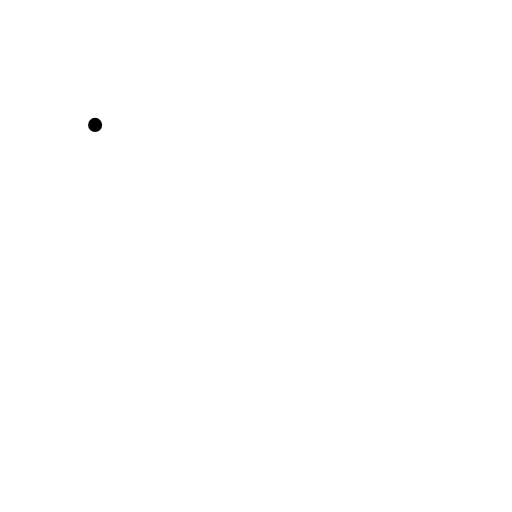
t = 0.00 s
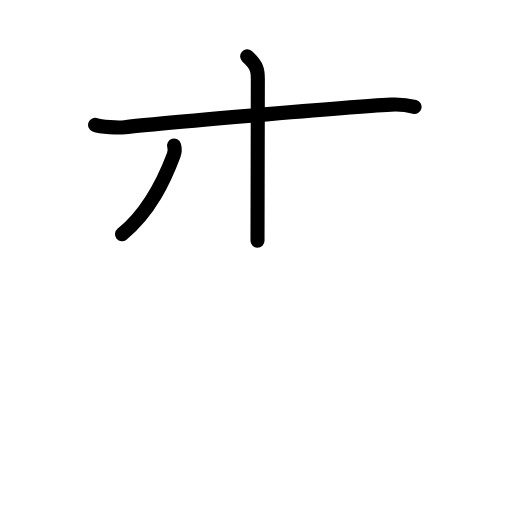
t = 2.60 s
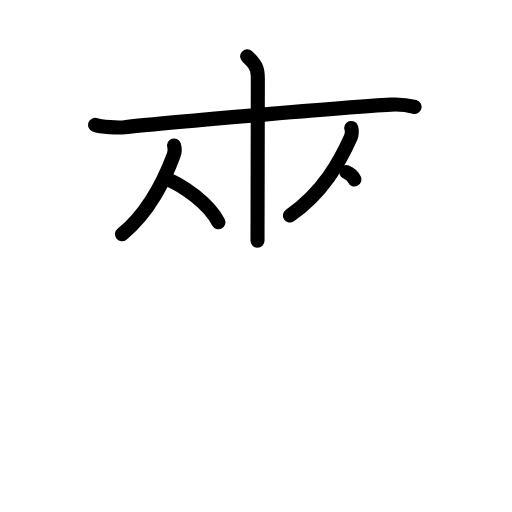
t = 5.20 s
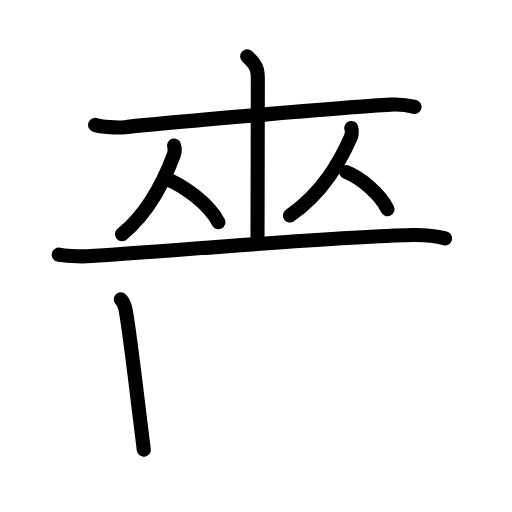
t = 7.80 s
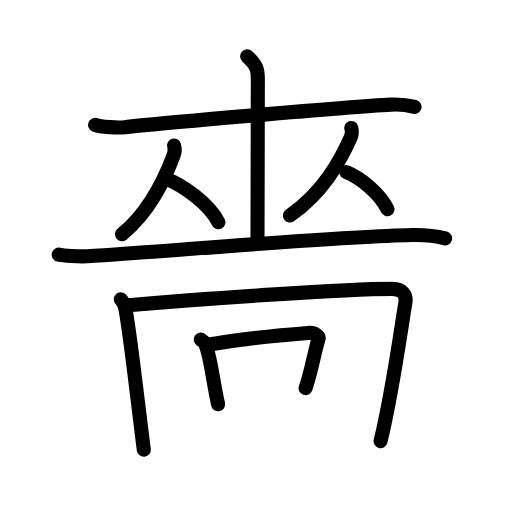
t = 10.40 s
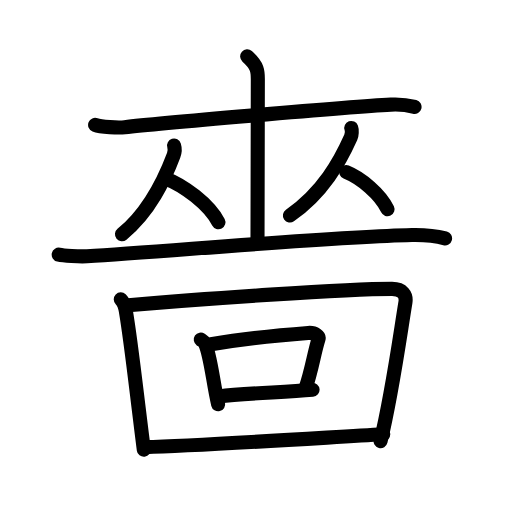
t = 13.00 s

The animated SVG that drew these frames (rendered in a browser with its animation timeline set to each time). Animation: 38 SMIL elements (animate=38); one cycle of 13.00 s.

<?xml version="1.0" encoding="UTF-8"?>
<!--
AniKanjiVG is licensed by CC-BY-SA Paul C. Sommerhoff (https://bitbucket.org/sommerhoff/anikanjivg).
AniKanjiVG uses KanjiVG which is licensed by CC-BY-SA Ulrich Apel (http://kanjivg.tagaini.net).
See also http://creativecommons.org/licenses/by-sa/3.0/
-->
<svg xmlns:kvg='http://kanjivg.tagaini.net' xmlns='http://www.w3.org/2000/svg' width='109' height='109' viewBox='0 0 109 109' style='fill:none;stroke:#000000;stroke-width:3;stroke-linecap:round;stroke-linejoin:round;' id="kvg:kanji_055c7"><g id="kvg:055c7" kvg:element="嗇"><g id="kvg:055c7-g1" kvg:element="巫" kvg:variant="true" kvg:position="top"><g id="kvg:055c7-g2" kvg:element="工" kvg:part="1" kvg:variant="true"><g id="kvg:055c7-g3" kvg:element="土" kvg:part="1"><g id="kvg:055c7-g4" kvg:element="一" kvg:radical="nelson"><path id="kvg:055c7-s1" kvg:type="㇐" d="M20.25,26.59c1.19,0.47,5.09,0.62,6.3,0.48c5.62-0.64,47.22-4.31,56.66-4.8c1.84-0.1,3.52,0.09,5.04,0.49"><animate attributeName="d" begin="0.0s" dur="0.3333333333333333s" from="M20.25,26.59C20.25,26.59,20.25,26.59,20.25,26.59" to="M20.25,26.59c1.19,0.47,5.09,0.62,6.3,0.48" />
<animate attributeName="d" begin="0.3333333333333333s" dur="0.3333333333333333s" from="M20.25,26.59c1.19,0.47,5.09,0.62,6.3,0.48c0,0,0,0,0,0,0" to="M20.25,26.59c1.19,0.47,5.09,0.62,6.3,0.48c5.62-0.64,47.22-4.31,56.66-4.8" />
<animate attributeName="d" begin="0.6666666666666666s" dur="0.3333333333333333s" from="M20.25,26.59c1.19,0.47,5.09,0.62,6.3,0.48c5.62-0.64,47.22-4.31,56.66-4.8c0,0,0,0,0,0,0" to="M20.25,26.59c1.19,0.47,5.09,0.62,6.3,0.48c5.62-0.64,47.22-4.31,56.66-4.8c1.84-0.1,3.52,0.09,5.04,0.49" />
</path>
</g>
<path id="kvg:055c7-s2" kvg:type="㇑" d="M52.62,12c2.27,2.01,2.27,3.22,2.27,4.83c0,11.28-0.07,15.08-0.07,34.42"><animate attributeName="d" begin="1.0s" dur="0.5s" from="M52.62,12C52.62,12,52.62,12,52.62,12" to="M52.62,12c2.27,2.01,2.27,3.22,2.27,4.83" />
<animate attributeName="d" begin="1.5s" dur="0.5s" from="M52.62,12c2.27,2.01,2.27,3.22,2.27,4.83c0,0,0,0,0,0,0" to="M52.62,12c2.27,2.01,2.27,3.22,2.27,4.83c0,11.28-0.07,15.08-0.07,34.42" />
<animate attributeName="d" begin="0s" dur="1.0s" from="M-100,-100" to="M-100,-100" />
</path>
</g>
</g>
<g id="kvg:055c7-g5" kvg:element="从"><g id="kvg:055c7-g6" kvg:element="人" kvg:position="left"><path id="kvg:055c7-s3" kvg:type="㇒" d="M37.06,30.99c0.15,0.48,0.11,1.51-0.09,2.04c-1.95,5.17-5.01,11.91-11,16.84"><animate attributeName="d" begin="2.0s" dur="0.5s" from="M37.06,30.99C37.06,30.99,37.06,30.99,37.06,30.99" to="M37.06,30.99c0.15,0.48,0.11,1.51-0.09,2.04" />
<animate attributeName="d" begin="2.5s" dur="0.5s" from="M37.06,30.99c0.15,0.48,0.11,1.51-0.09,2.04c0,0,0,0,0,0,0" to="M37.06,30.99c0.15,0.48,0.11,1.51-0.09,2.04c-1.95,5.17-5.01,11.91-11,16.84" />
<animate attributeName="d" begin="0s" dur="2.0s" from="M-100,-100" to="M-100,-100" />
</path>
<path id="kvg:055c7-s4" kvg:type="㇏" d="M35.01,37.91c4.16,1.52,9.47,5.57,11.49,9.4"><animate attributeName="d" begin="3.0s" dur="1.0s" from="M35.01,37.91C35.01,37.91,35.01,37.91,35.01,37.91" to="M35.01,37.91c4.16,1.52,9.47,5.57,11.49,9.4" />
<animate attributeName="d" begin="0s" dur="3.0s" from="M-100,-100" to="M-100,-100" />
</path>
</g>
<g id="kvg:055c7-g7" kvg:element="人" kvg:position="right"><path id="kvg:055c7-s5" kvg:type="㇒" d="M74.78,27.24c0.17,0.47,0.13,1.49-0.11,2.02c-2.29,5.1-5.9,11.75-12.95,16.62"><animate attributeName="d" begin="4.0s" dur="0.5s" from="M74.78,27.24C74.78,27.24,74.78,27.24,74.78,27.24" to="M74.78,27.24c0.17,0.47,0.13,1.49-0.11,2.02" />
<animate attributeName="d" begin="4.5s" dur="0.5s" from="M74.78,27.24c0.17,0.47,0.13,1.49-0.11,2.02c0,0,0,0,0,0,0" to="M74.78,27.24c0.17,0.47,0.13,1.49-0.11,2.02c-2.29,5.1-5.9,11.75-12.95,16.62" />
<animate attributeName="d" begin="0s" dur="4.0s" from="M-100,-100" to="M-100,-100" />
</path>
<path id="kvg:055c7-s6" kvg:type="㇏" d="M73.7,36.63c3.18,1.28,7.25,4.69,8.8,7.92"><animate attributeName="d" begin="5.0s" dur="1.0s" from="M73.7,36.63C73.7,36.63,73.7,36.63,73.7,36.63" to="M73.7,36.63c3.18,1.28,7.25,4.69,8.8,7.92" />
<animate attributeName="d" begin="0s" dur="5.0s" from="M-100,-100" to="M-100,-100" />
</path>
</g>
</g>
<g id="kvg:055c7-g8" kvg:element="工" kvg:part="2" kvg:variant="true"><g id="kvg:055c7-g9" kvg:element="土"><path id="kvg:055c7-s7" kvg:type="㇐" d="M12.5,54.21c0.96,0.22,4.39,0.45,6.01,0.35c17.5-1.09,53.25-4.21,69.19-4.54c2.61-0.05,5.75,0.37,7.05,0.72"><animate attributeName="d" begin="6.0s" dur="0.3333333333333333s" from="M12.5,54.21C12.5,54.21,12.5,54.21,12.5,54.21" to="M12.5,54.21c0.96,0.22,4.39,0.45,6.01,0.35" />
<animate attributeName="d" begin="6.333333333333333s" dur="0.3333333333333333s" from="M12.5,54.21c0.96,0.22,4.39,0.45,6.01,0.35c0,0,0,0,0,0,0" to="M12.5,54.21c0.96,0.22,4.39,0.45,6.01,0.35c17.5-1.09,53.25-4.21,69.19-4.54" />
<animate attributeName="d" begin="6.666666666666667s" dur="0.3333333333333333s" from="M12.5,54.21c0.96,0.22,4.39,0.45,6.01,0.35c17.5-1.09,53.25-4.21,69.19-4.54c0,0,0,0,0,0,0" to="M12.5,54.21c0.96,0.22,4.39,0.45,6.01,0.35c17.5-1.09,53.25-4.21,69.19-4.54c2.61-0.05,5.75,0.37,7.05,0.72" />
<animate attributeName="d" begin="0s" dur="6.0s" from="M-100,-100" to="M-100,-100" />
</path>
</g>
</g>
</g>
<g id="kvg:055c7-g10" kvg:element="回" kvg:position="bottom"><g id="kvg:055c7-g11" kvg:element="囗" kvg:part="1"><path id="kvg:055c7-s8" kvg:type="㇑" d="M25.71,63.72c0.81,0.78,0.94,1.61,1.1,2.6c1.13,6.68,2.15,16.35,3.81,29.43"><animate attributeName="d" begin="7.0s" dur="0.5s" from="M25.71,63.72C25.71,63.72,25.71,63.72,25.71,63.72" to="M25.71,63.72c0.81,0.78,0.94,1.61,1.1,2.6" />
<animate attributeName="d" begin="7.5s" dur="0.5s" from="M25.71,63.72c0.81,0.78,0.94,1.61,1.1,2.6c0,0,0,0,0,0,0" to="M25.71,63.72c0.81,0.78,0.94,1.61,1.1,2.6c1.13,6.68,2.15,16.35,3.81,29.43" />
<animate attributeName="d" begin="0s" dur="7.0s" from="M-100,-100" to="M-100,-100" />
</path>
<path id="kvg:055c7-s9" kvg:type="㇕a" d="M27.32,64.98c15.67-1.38,46.32-3.48,56.14-3.48c2.24,0,3.1,1.31,2.85,2.88c-1.22,7.45-2.85,19.48-5.29,29.54"><animate attributeName="d" begin="8.0s" dur="0.3333333333333333s" from="M27.32,64.98C27.32,64.98,27.32,64.98,27.32,64.98" to="M27.32,64.98c15.67-1.38,46.32-3.48,56.14-3.48" />
<animate attributeName="d" begin="8.333333333333334s" dur="0.3333333333333333s" from="M27.32,64.98c15.67-1.38,46.32-3.48,56.14-3.48c0,0,0,0,0,0,0" to="M27.32,64.98c15.67-1.38,46.32-3.48,56.14-3.48c2.24,0,3.1,1.31,2.85,2.88" />
<animate attributeName="d" begin="8.666666666666666s" dur="0.3333333333333333s" from="M27.32,64.98c15.67-1.38,46.32-3.48,56.14-3.48c2.24,0,3.1,1.31,2.85,2.88c0,0,0,0,0,0,0" to="M27.32,64.98c15.67-1.38,46.32-3.48,56.14-3.48c2.24,0,3.1,1.31,2.85,2.88c-1.22,7.45-2.85,19.48-5.29,29.54" />
<animate attributeName="d" begin="0s" dur="8.0s" from="M-100,-100" to="M-100,-100" />
</path>
</g>
<g id="kvg:055c7-g12" kvg:element="口" kvg:radical="tradit"><path id="kvg:055c7-s10" kvg:type="㇑" d="M42.74,72.29c0.35,0.24,0.71,0.44,0.86,0.74c1.22,2.37,1.8,8.78,2.84,13.03"><animate attributeName="d" begin="9.0s" dur="0.5s" from="M42.74,72.29C42.74,72.29,42.74,72.29,42.74,72.29" to="M42.74,72.29c0.35,0.24,0.71,0.44,0.86,0.74" />
<animate attributeName="d" begin="9.5s" dur="0.5s" from="M42.74,72.29c0.35,0.24,0.71,0.44,0.86,0.74c0,0,0,0,0,0,0" to="M42.74,72.29c0.35,0.24,0.71,0.44,0.86,0.74c1.22,2.37,1.8,8.78,2.84,13.03" />
<animate attributeName="d" begin="0s" dur="9.0s" from="M-100,-100" to="M-100,-100" />
</path>
<path id="kvg:055c7-s11" kvg:type="㇕b" d="M44.92,73.29c7.18-1.23,16.58-2.1,20.69-2.41c1.5-0.11,2.4,0.67,2.19,1.34c-0.89,2.76-1.43,6.6-2.75,10.42"><animate attributeName="d" begin="10.0s" dur="0.3333333333333333s" from="M44.92,73.29C44.92,73.29,44.92,73.29,44.92,73.29" to="M44.92,73.29c7.18-1.23,16.58-2.1,20.69-2.41" />
<animate attributeName="d" begin="10.333333333333334s" dur="0.3333333333333333s" from="M44.92,73.29c7.18-1.23,16.58-2.1,20.69-2.41c0,0,0,0,0,0,0" to="M44.92,73.29c7.18-1.23,16.58-2.1,20.69-2.41c1.5-0.11,2.4,0.67,2.19,1.34" />
<animate attributeName="d" begin="10.666666666666666s" dur="0.3333333333333333s" from="M44.92,73.29c7.18-1.23,16.58-2.1,20.69-2.41c1.5-0.11,2.4,0.67,2.19,1.34c0,0,0,0,0,0,0" to="M44.92,73.29c7.18-1.23,16.58-2.1,20.69-2.41c1.5-0.11,2.4,0.67,2.19,1.34c-0.89,2.76-1.43,6.6-2.75,10.42" />
<animate attributeName="d" begin="0s" dur="10.0s" from="M-100,-100" to="M-100,-100" />
</path>
<path id="kvg:055c7-s12" kvg:type="㇐b" d="M46.64,84.39c5.2-0.61,13.27-0.87,19.9-1.41"><animate attributeName="d" begin="11.0s" dur="1.0s" from="M46.64,84.39C46.64,84.39,46.64,84.39,46.64,84.39" to="M46.64,84.39c5.2-0.61,13.27-0.87,19.9-1.41" />
<animate attributeName="d" begin="0s" dur="11.0s" from="M-100,-100" to="M-100,-100" />
</path>
</g>
<g id="kvg:055c7-g13" kvg:element="囗" kvg:part="2"><path id="kvg:055c7-s13" kvg:type="㇐a" d="M30.83,95.19c11.86-0.31,36.13-1.9,50.76-2.74"><animate attributeName="d" begin="12.0s" dur="1.0s" from="M30.83,95.19C30.83,95.19,30.83,95.19,30.83,95.19" to="M30.83,95.19c11.86-0.31,36.13-1.9,50.76-2.74" />
<animate attributeName="d" begin="0s" dur="12.0s" from="M-100,-100" to="M-100,-100" />
</path>
</g>
</g>
</g>
</svg>
